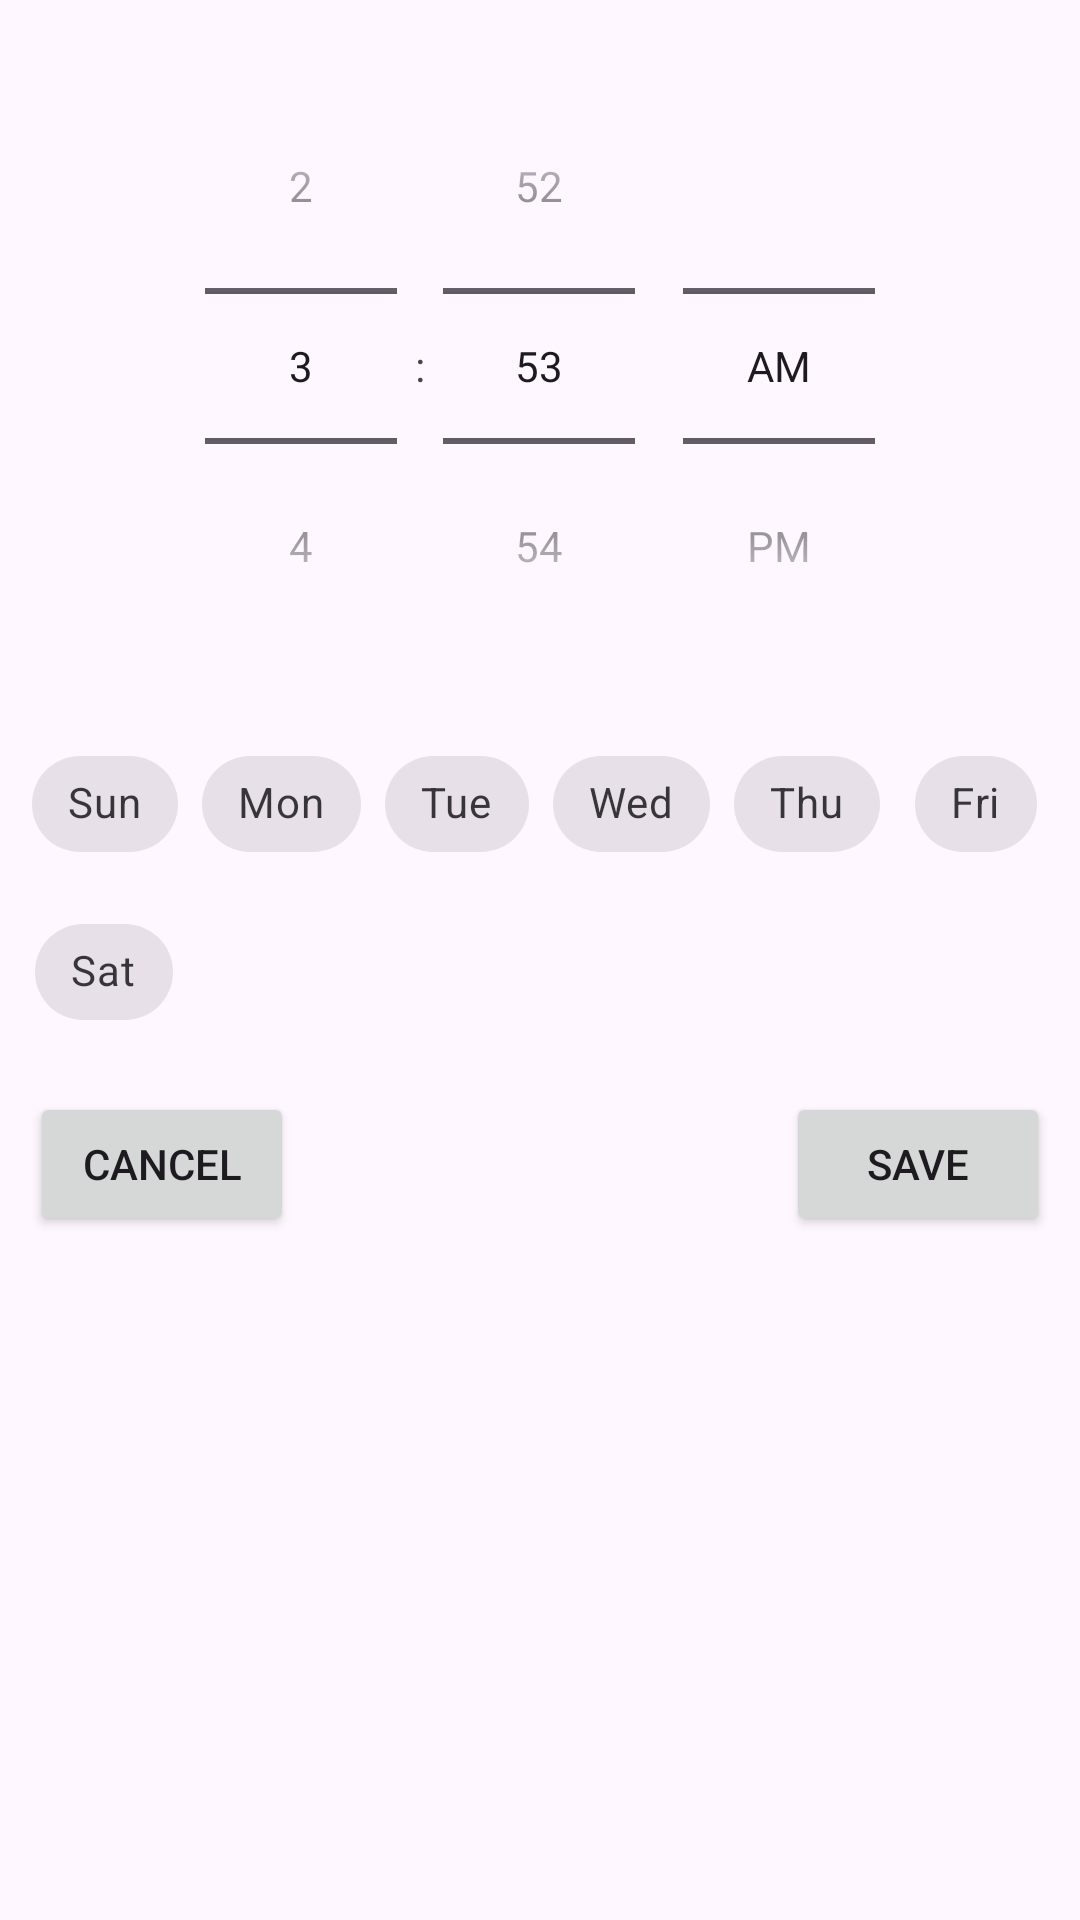

Produce the Android XML layout that renders to this screen, including the resource entries it uses.
<!-- AndroidManifest.xml: application theme Theme.Ala -->
<!-- res/layout/fragment_bottom_sheet.xml -->
<?xml version="1.0" encoding="utf-8"?>
<LinearLayout xmlns:android="http://schemas.android.com/apk/res/android"
    android:layout_width="match_parent"
    android:layout_height="wrap_content"
    xmlns:app="http://schemas.android.com/apk/res-auto"
    android:orientation="vertical">

    
    <TimePicker
        android:id="@+id/timePicker"
        android:layout_width="match_parent"
        android:layout_height="wrap_content"
        android:layout_gravity="center"
        android:layout_marginTop="16dp"
        android:timePickerMode="spinner" />

    
    <com.google.android.material.chip.ChipGroup
        android:id="@+id/chipGroupDays"
        android:layout_gravity="center_horizontal"
        android:layout_width="wrap_content"
        android:layout_height="wrap_content"
        android:layout_marginTop="16dp"
        android:orientation="horizontal">

        <com.google.android.material.chip.Chip
            android:id="@+id/chipSunday"
            style="@style/Widget.MaterialComponents.Chip.Choice"
            android:layout_width="wrap_content"
            android:layout_height="wrap_content"
            android:text="Sun" />

        <com.google.android.material.chip.Chip
            android:id="@+id/chipMonday"
            style="@style/Widget.MaterialComponents.Chip.Choice"
            android:layout_width="wrap_content"
            android:layout_height="wrap_content"
            android:text="Mon" />

        <com.google.android.material.chip.Chip
            android:id="@+id/chipTuesday"
            style="@style/Widget.MaterialComponents.Chip.Choice"
            android:layout_width="wrap_content"
            android:layout_height="wrap_content"
            android:text="Tue" />

        <com.google.android.material.chip.Chip
            android:id="@+id/chipWednesday"
            style="@style/Widget.MaterialComponents.Chip.Choice"
            android:layout_width="wrap_content"
            android:layout_height="wrap_content"
            android:text="Wed" />

        <com.google.android.material.chip.Chip
            android:id="@+id/chipThursday"
            style="@style/Widget.MaterialComponents.Chip.Choice"
            android:layout_width="wrap_content"
            android:layout_height="wrap_content"
            android:text="Thu" />

        <com.google.android.material.chip.Chip
            android:id="@+id/chipFriday"
            style="@style/Widget.MaterialComponents.Chip.Choice"
            android:layout_width="wrap_content"
            android:layout_height="wrap_content"
            android:text="Fri" />

        <com.google.android.material.chip.Chip
            android:id="@+id/chipSaturday"
            style="@style/Widget.MaterialComponents.Chip.Choice"
            android:layout_width="wrap_content"
            android:layout_height="wrap_content"
            android:text="Sat" />

    </com.google.android.material.chip.ChipGroup>

    
    <RelativeLayout
        android:layout_marginTop="16dp"
        android:paddingStart="10dp"
        android:paddingEnd="10dp"
        android:layout_width="match_parent"
        android:layout_height="wrap_content"
        android:orientation="horizontal"
        >

        <Button
            android:id="@+id/btnCancel"
            android:layout_width="wrap_content"
            android:layout_height="wrap_content"
            android:text="Cancel"
            />

        <Button
            android:id="@+id/btnSave"
            android:layout_width="wrap_content"
            android:layout_height="wrap_content"
            android:layout_alignParentEnd="true"
            android:text="Save" />
    </RelativeLayout>

</LinearLayout>
<!-- resources referenced by this layout -->
<resources>
  <style name="Theme.Ala" parent="Base.Theme.Ala" />
  <style name="Base.Theme.Ala" parent="Theme.Material3.DayNight.NoActionBar">
          
          
      </style>
</resources>
